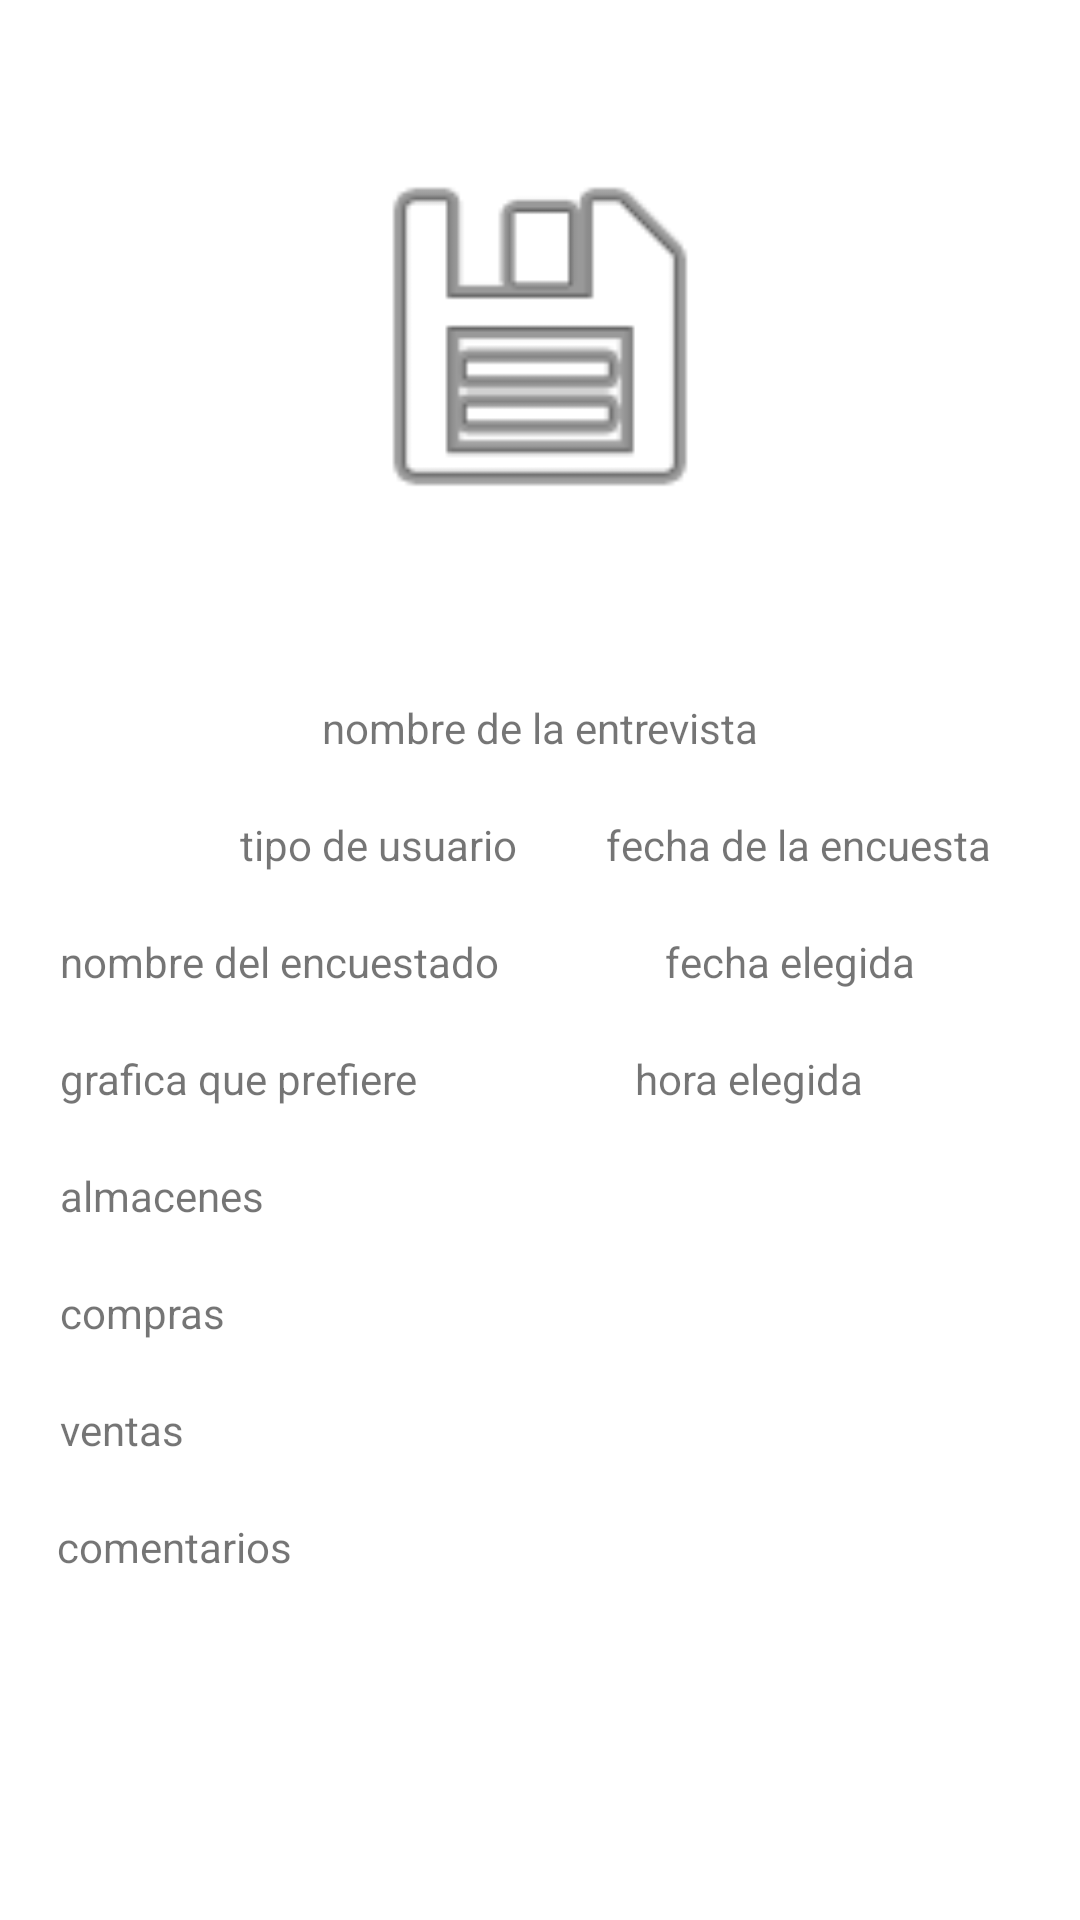

Produce the Android XML layout that renders to this screen, including the resource entries it uses.
<!-- AndroidManifest.xml: application theme Theme.JuanCastrejonExamen -->
<!-- res/layout/activity_detail.xml -->
<?xml version="1.0" encoding="utf-8"?>
<ScrollView xmlns:android="http://schemas.android.com/apk/res/android"
    xmlns:app="http://schemas.android.com/apk/res-auto"
    xmlns:tools="http://schemas.android.com/tools"
    android:fillViewport="true"
    android:layout_width="match_parent"
    android:layout_height="match_parent">
    <androidx.constraintlayout.widget.ConstraintLayout
        android:layout_width="match_parent"
        android:layout_height="wrap_content"
        tools:context=".DetailActivity">

        <ImageView
            android:id="@+id/imageView2"
            android:layout_width="130dp"
            android:layout_height="183dp"
            android:layout_marginTop="20dp"
            app:layout_constraintEnd_toEndOf="parent"
            app:layout_constraintStart_toStartOf="parent"
            app:layout_constraintTop_toTopOf="parent"
            app:srcCompat="@android:drawable/ic_menu_save" />

        <TextView
            android:id="@+id/textViewPollName"
            android:layout_width="wrap_content"
            android:layout_height="wrap_content"
            android:layout_marginTop="30dp"
            android:text="nombre de la entrevista"
            app:layout_constraintEnd_toEndOf="parent"
            app:layout_constraintStart_toStartOf="parent"
            app:layout_constraintTop_toBottomOf="@+id/imageView2" />

        <TextView
            android:id="@+id/textViewPollDate"
            android:layout_width="wrap_content"
            android:layout_height="wrap_content"
            android:layout_marginTop="20dp"
            android:text="fecha de la encuesta"
            app:layout_constraintEnd_toEndOf="parent"
            app:layout_constraintStart_toEndOf="@+id/textViewTipoUser"
            app:layout_constraintTop_toBottomOf="@+id/textViewPollName" />

        <TextView
            android:id="@+id/textViewFullName"
            android:layout_width="wrap_content"
            android:layout_height="wrap_content"
            android:layout_marginStart="20dp"
            android:layout_marginTop="20dp"
            android:text="nombre del encuestado"
            app:layout_constraintStart_toStartOf="parent"
            app:layout_constraintTop_toBottomOf="@+id/textViewPollDate" />

        <TextView
            android:id="@+id/textViewGrafics"
            android:layout_width="wrap_content"
            android:layout_height="wrap_content"
            android:layout_marginStart="20dp"
            android:layout_marginTop="20dp"
            android:text="grafica que prefiere"
            app:layout_constraintStart_toStartOf="parent"
            app:layout_constraintTop_toBottomOf="@+id/textViewFullName" />

        <TextView
            android:id="@+id/textViewAlmacenes"
            android:layout_width="wrap_content"
            android:layout_height="wrap_content"
            android:layout_marginStart="20dp"
            android:layout_marginTop="20dp"
            android:text="almacenes"
            app:layout_constraintStart_toStartOf="parent"
            app:layout_constraintTop_toBottomOf="@+id/textViewGrafics" />

        <TextView
            android:id="@+id/textViewCompras"
            android:layout_width="wrap_content"
            android:layout_height="wrap_content"
            android:layout_marginStart="20dp"
            android:layout_marginTop="20dp"
            android:text="compras"
            app:layout_constraintStart_toStartOf="parent"
            app:layout_constraintTop_toBottomOf="@+id/textViewAlmacenes" />

        <TextView
            android:id="@+id/textViewComments"
            android:layout_width="322dp"
            android:layout_height="126dp"
            android:layout_marginTop="20dp"
            android:text="comentarios"
            app:layout_constraintEnd_toEndOf="parent"
            app:layout_constraintStart_toStartOf="parent"
            app:layout_constraintTop_toBottomOf="@+id/textViewVentas" />

        <TextView
            android:id="@+id/textViewVentas"
            android:layout_width="wrap_content"
            android:layout_height="wrap_content"
            android:layout_marginStart="20dp"
            android:layout_marginTop="20dp"
            android:text="ventas"
            app:layout_constraintStart_toStartOf="parent"
            app:layout_constraintTop_toBottomOf="@+id/textViewCompras" />

        <TextView
            android:id="@+id/textViewTipoUser"
            android:layout_width="wrap_content"
            android:layout_height="wrap_content"
            android:layout_marginStart="80dp"
            android:layout_marginTop="20dp"
            android:text="tipo de usuario"
            app:layout_constraintStart_toStartOf="parent"
            app:layout_constraintTop_toBottomOf="@+id/textViewPollName" />

        <TextView
            android:id="@+id/textViewDatePicker"
            android:layout_width="wrap_content"
            android:layout_height="wrap_content"
            android:layout_marginTop="20dp"
            android:text="fecha elegida"
            app:layout_constraintEnd_toEndOf="parent"
            app:layout_constraintStart_toEndOf="@+id/textViewFullName"
            app:layout_constraintTop_toBottomOf="@+id/textViewPollDate" />

        <TextView
            android:id="@+id/textViewTimePicker"
            android:layout_width="wrap_content"
            android:layout_height="wrap_content"
            android:layout_marginTop="20dp"
            android:text="hora elegida"
            app:layout_constraintEnd_toEndOf="parent"
            app:layout_constraintStart_toEndOf="@+id/textViewGrafics"
            app:layout_constraintTop_toBottomOf="@+id/textViewDatePicker" />
    </androidx.constraintlayout.widget.ConstraintLayout>
</ScrollView>
<!-- resources referenced by this layout -->
<resources>
  <style name="Theme.JuanCastrejonExamen" parent="Theme.MaterialComponents.DayNight.DarkActionBar">
          
          <item name="colorPrimary">@color/purple_500</item>
          <item name="colorPrimaryVariant">@color/purple_700</item>
          <item name="colorOnPrimary">@color/white</item>
          
          <item name="colorSecondary">@color/teal_200</item>
          <item name="colorSecondaryVariant">@color/teal_700</item>
          <item name="colorOnSecondary">@color/black</item>
          
          <item name="android:statusBarColor" tools:targetApi="l">?attr/colorPrimaryVariant</item>
          
      </style>
  <color name="purple_500">#FF6200EE</color>
  <color name="purple_700">#FF3700B3</color>
  <color name="white">#FFFFFFFF</color>
  <color name="teal_200">#FF03DAC5</color>
  <color name="teal_700">#FF018786</color>
  <color name="black">#FF000000</color>
</resources>
